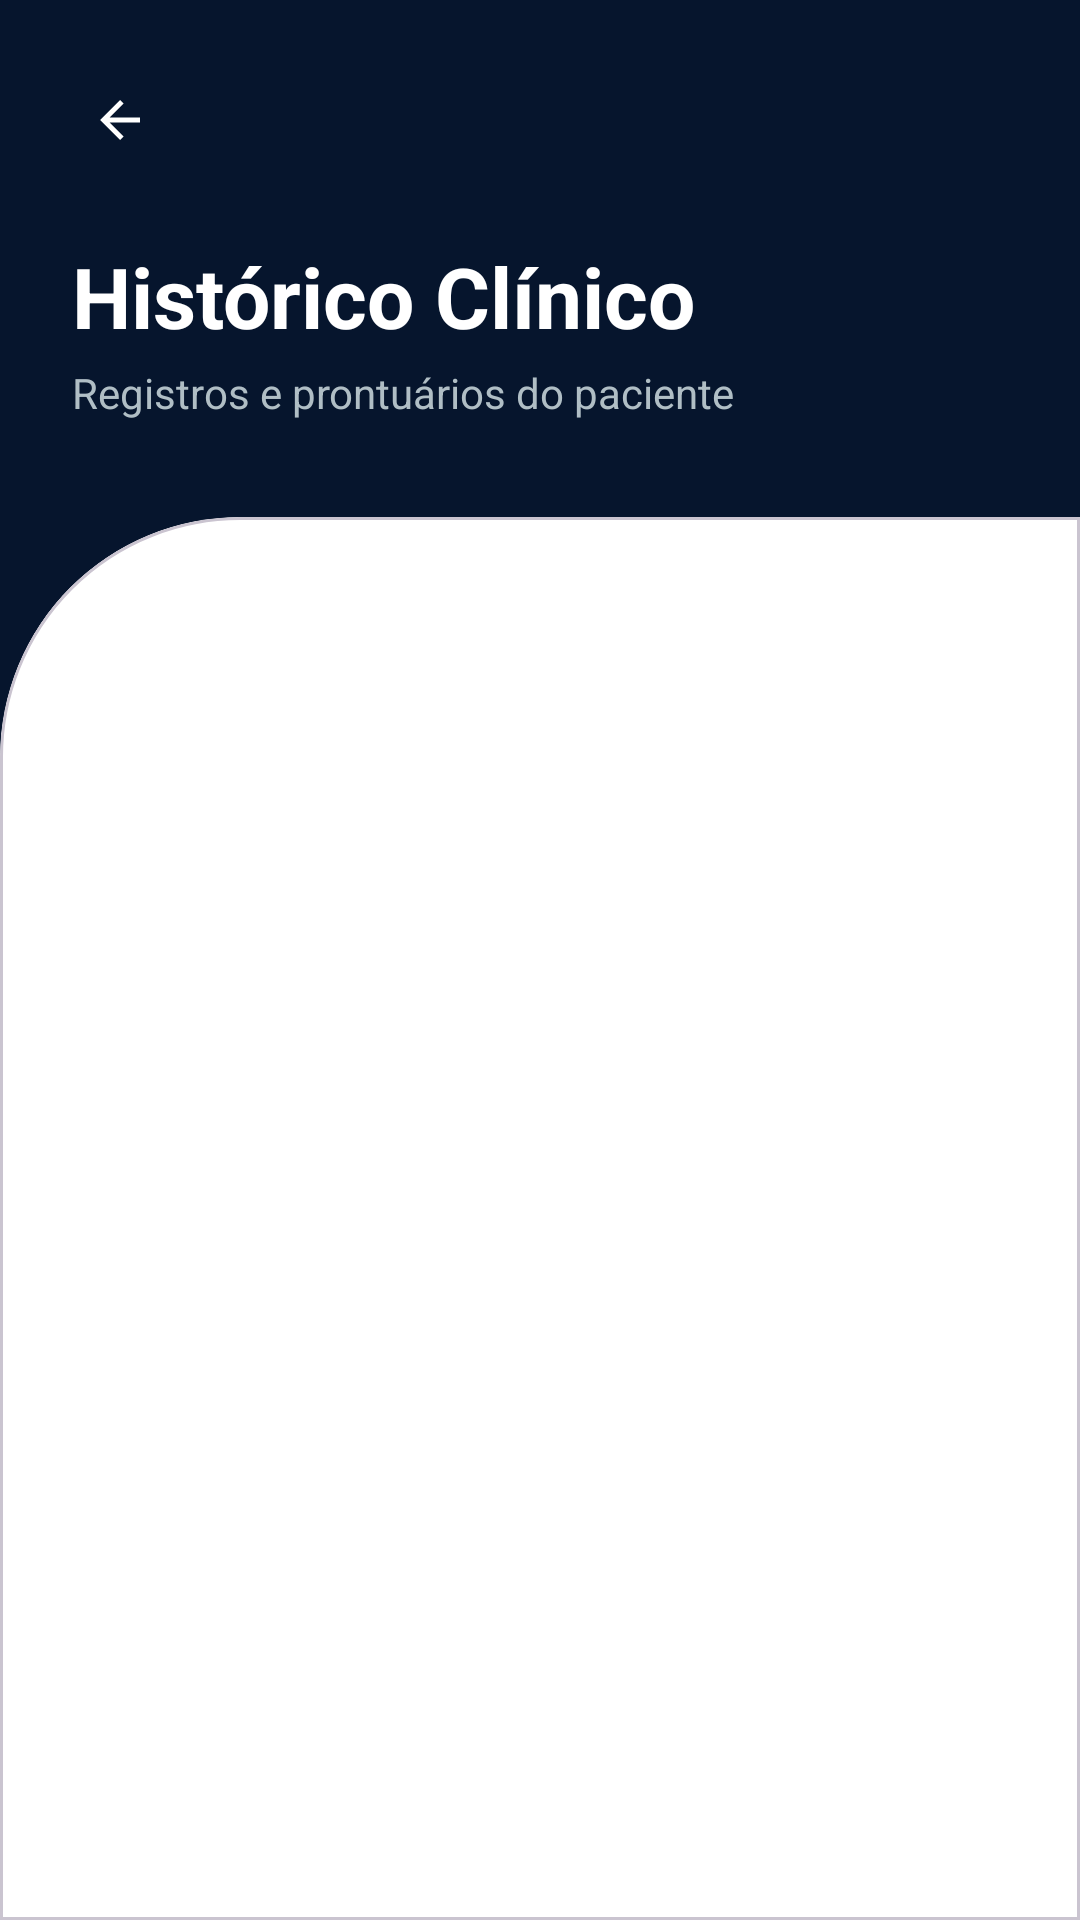

Here is an Android app screen rendered from its layout file. Give the layout XML and the strings, colors and styles it references.
<!-- AndroidManifest.xml: application theme Theme.IMed -->
<!-- res/layout/activity_historico_consultas_paciente.xml -->
<?xml version="1.0" encoding="utf-8"?>
<androidx.constraintlayout.widget.ConstraintLayout xmlns:android="http://schemas.android.com/apk/res/android"
    xmlns:app="http://schemas.android.com/apk/res-auto"
    xmlns:tools="http://schemas.android.com/tools"
    android:layout_width="match_parent"
    android:layout_height="match_parent"
    android:background="@color/primary_navy"
    tools:context=".HistoricoConsultasPacienteActivity">

    
    <com.google.android.material.button.MaterialButton
        android:id="@+id/btnVoltar"
        style="@style/Widget.Material3.Button.IconButton"
        android:layout_width="wrap_content"
        android:layout_height="wrap_content"
        android:layout_marginStart="16dp"
        android:layout_marginTop="16dp"
        app:icon="?attr/homeAsUpIndicator"
        app:iconTint="@color/pure_white"
        app:layout_constraintStart_toStartOf="parent"
        app:layout_constraintTop_toTopOf="parent" />

    <TextView
        android:id="@+id/tvClinicalHistoryTitle"
        android:layout_width="wrap_content"
        android:layout_height="wrap_content"
        android:layout_marginStart="24dp"
        android:layout_marginTop="16dp"
        android:text="@string/clinical_history_title"
        android:textColor="@color/pure_white"
        android:textSize="28sp"
        android:textStyle="bold"
        app:layout_constraintStart_toStartOf="parent"
        app:layout_constraintTop_toBottomOf="@id/btnVoltar" />

    <TextView
        android:id="@+id/tvClinicalHistorySubtitle"
        android:layout_width="0dp"
        android:layout_height="wrap_content"
        android:layout_marginStart="24dp"
        android:layout_marginEnd="32dp"
        android:layout_marginTop="4dp"
        android:text="@string/clinical_history_subtitle"
        android:textColor="#B0BEC5"
        android:textSize="14sp"
        app:layout_constraintEnd_toEndOf="parent"
        app:layout_constraintStart_toStartOf="parent"
        app:layout_constraintTop_toBottomOf="@id/tvClinicalHistoryTitle" />

    
    <com.google.android.material.card.MaterialCardView
        android:id="@+id/clinicalHistoryContentCard"
        android:layout_width="match_parent"
        android:layout_height="0dp"
        android:layout_marginTop="32dp"
        app:cardBackgroundColor="@color/pure_white"
        app:cardElevation="0dp"
        app:layout_constraintBottom_toBottomOf="parent"
        app:layout_constraintTop_toBottomOf="@id/tvClinicalHistorySubtitle"
        app:shapeAppearanceOverlay="@style/ShapeAppearance.IMed.LoginCard">

        <androidx.core.widget.NestedScrollView
            android:layout_width="match_parent"
            android:layout_height="match_parent"
            android:fillViewport="true">

            <LinearLayout
                android:id="@+id/containerHistoricoPaciente"
                android:layout_width="match_parent"
                android:layout_height="wrap_content"
                android:clipToPadding="false"
                android:orientation="vertical"
                android:padding="24dp" />

        </androidx.core.widget.NestedScrollView>
    </com.google.android.material.card.MaterialCardView>

</androidx.constraintlayout.widget.ConstraintLayout>
<!-- resources referenced by this layout -->
<resources>
  <color name="primary_navy">#06152D</color>
  <color name="pure_white">#FFFFFF</color>
  <string name="clinical_history_subtitle">Registros e prontuários do paciente</string>
  <string name="clinical_history_title">Histórico Clínico</string>
  <style name="ShapeAppearance.IMed.LoginCard" parent="">
          <item name="cornerSizeTopLeft">80dp</item>
          <item name="cornerSizeTopRight">0dp</item>
          <item name="cornerSizeBottomLeft">0dp</item>
          <item name="cornerSizeBottomRight">0dp</item>
      </style>
  <style name="Theme.IMed" parent="Base.Theme.IMed" />
  <style name="Base.Theme.IMed" parent="Theme.Material3.DayNight.NoActionBar">
          <item name="colorPrimary">@color/primary_navy</item>
          <item name="colorSecondary">@color/accent_blue</item>
          <item name="android:statusBarColor">@color/primary_navy</item>
      </style>
  <color name="accent_blue">#0D47A1</color>
</resources>
